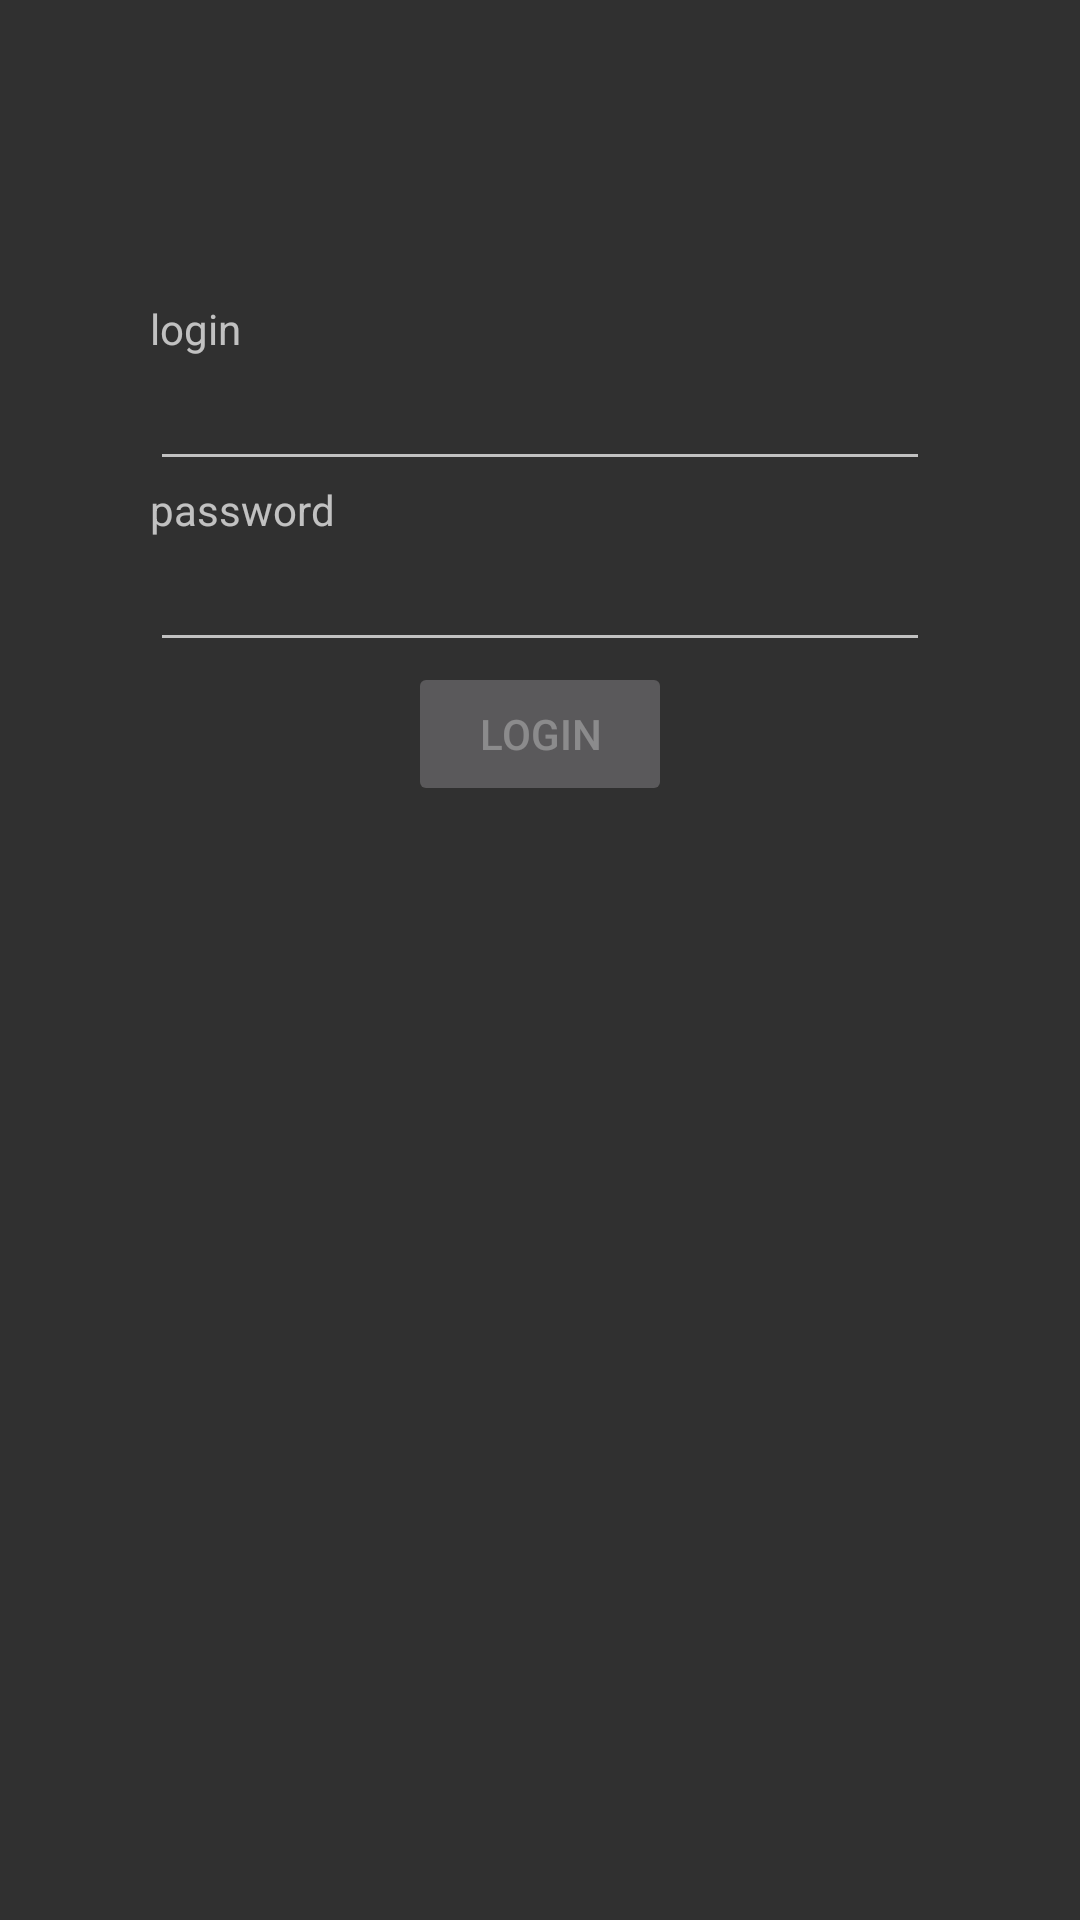

The Android layout XML behind this screen, and the referenced resources:
<!-- AndroidManifest.xml: application theme Theme.AppCompat -->
<!-- res/layout/activity_main.xml -->
<?xml version="1.0" encoding="utf-8"?>
<RelativeLayout
    xmlns:android="http://schemas.android.com/apk/res/android"
    xmlns:tools="http://schemas.android.com/tools"
    xmlns:app="http://schemas.android.com/apk/res-auto"
    android:layout_width="match_parent"
    android:layout_height="match_parent"
    tools:context=".ui.LoginActivity">

    <Button
        android:id="@+id/login_button"
        android:layout_width="wrap_content"
        android:layout_height="wrap_content"
        android:layout_centerInParent="true"
        android:text="@string/login_button_text"
        android:layout_below="@id/password_edit_text"
        android:enabled="false"/>
    <ProgressBar
        android:id="@+id/progressBar"
        android:layout_width="40dp"
        android:layout_height="40dp"
        android:layout_centerInParent="true"
        android:layout_marginTop="15dp"
        android:indeterminateDrawable="@drawable/amin_pgbar"/>

    <EditText
        android:id="@+id/login_username_edit_text"
        android:layout_width="match_parent"
        android:layout_height="wrap_content"
        android:layout_below="@id/login_title_text_view"
        style="@style/login_edit_text"
        android:inputType="textEmailAddress" />
        <TextView
            android:layout_marginTop="100dp"
            android:id="@+id/login_title_text_view"
            android:layout_width="wrap_content"
            android:layout_height="wrap_content"
            android:text="@string/login_title"
            android:layout_alignLeft="@id/login_username_edit_text"
            />
        <TextView
            android:id="@+id/password_text_view"
            android:layout_width="wrap_content"
            android:layout_height="wrap_content"
            android:layout_below="@id/login_username_edit_text"
            android:text="@string/pass_word_text_view"
            android:layout_alignLeft="@id/login_username_edit_text"
            />
        <EditText
            android:id="@+id/password_edit_text"
            android:layout_width="match_parent"
            android:layout_height="wrap_content"
            style="@style/login_edit_text"
            android:layout_below="@id/password_text_view"
            android:inputType="textPassword" />
</RelativeLayout>
<!-- resources referenced by this layout -->
<resources>
  <string name="login_button_text">login</string>
  <string name="login_title">login</string>
  <string name="pass_word_text_view">password</string>
  <style name="login_edit_text">
          <item name="android:layout_marginLeft">@dimen/loginmargin</item>
          <item name="android:layout_marginRight">@dimen/loginmargin</item>
      </style>
  <dimen name="loginmargin">50dp</dimen>
</resources>
